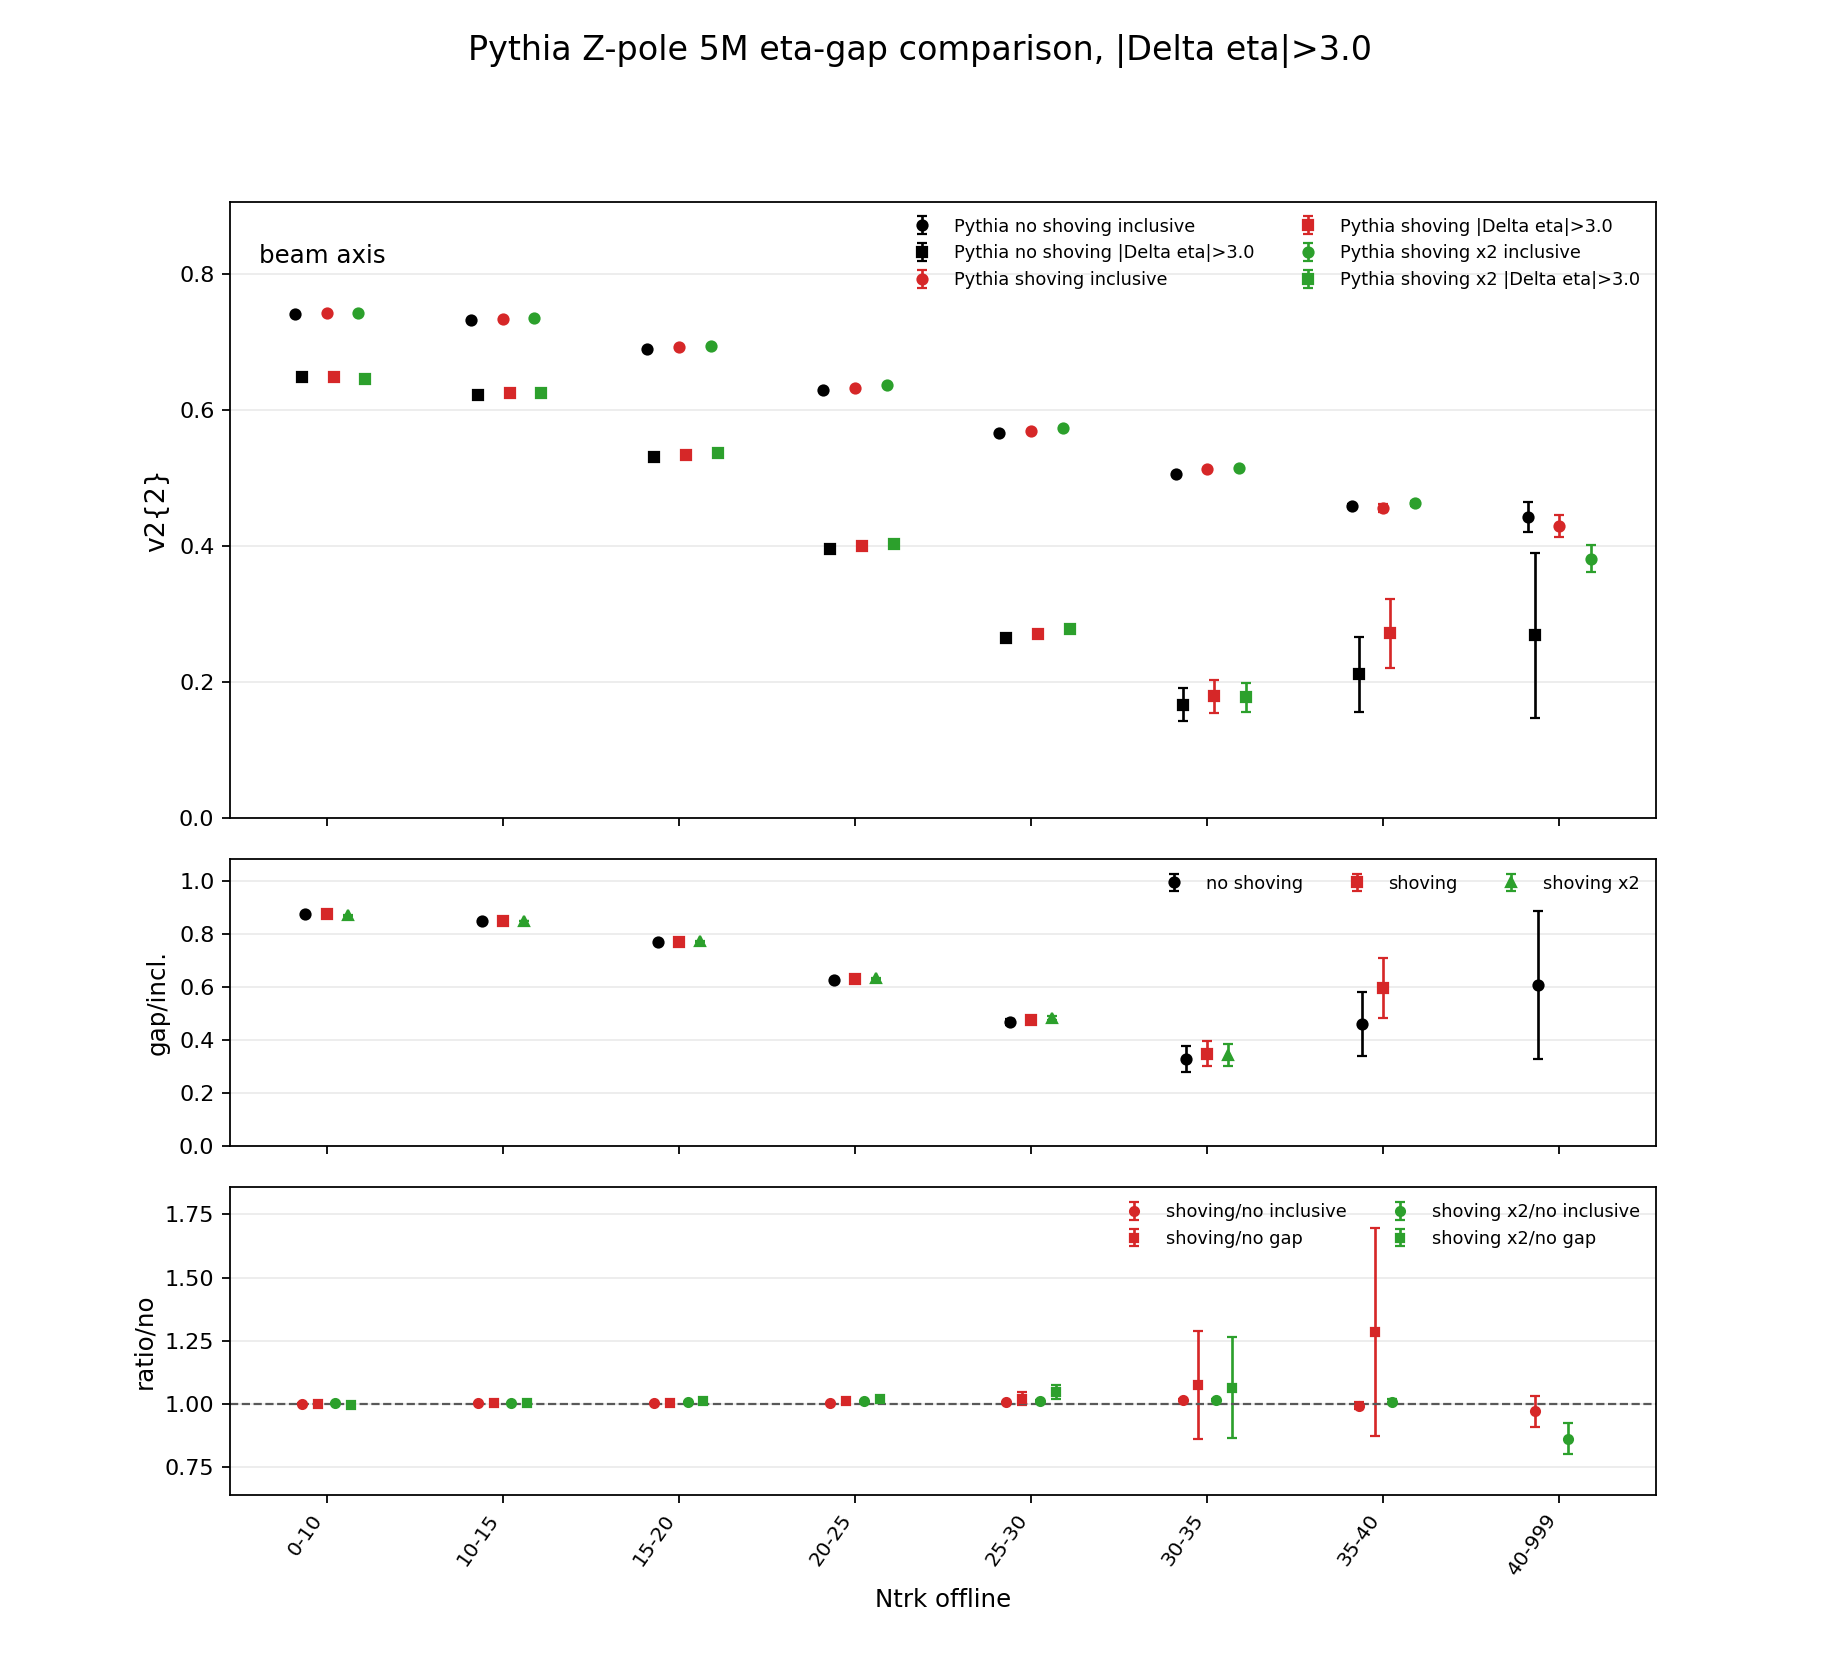

The table this chart was drawn from, first rows:
axis, multiplicity_bin, noshoving_v22, noshoving_v22_err, noshoving_v22_gap, noshoving_v22_gap_err, noshoving_gap_over_inclusive, noshoving_gap_over_inclusive_err, shoving_v22, shoving_v22_err, shoving_v22_gap, shoving_v22_gap_err, shoving_gap_over_inclusive, shoving_gap_over_inclusive_err, shoving2x_v22, shoving2x_v22_err, shoving2x_v22_gap, shoving2x_v22_gap_err, shoving2x_gap_over_inclusive, shoving2x_gap_over_inclusive_err, shoving_over_noshoving_v22, shoving_over_noshoving_v22_err, shoving_over_noshoving_v22_gap, shoving_over_noshoving_v22_gap_err
beam, 0_10, 0.7407, 0.0002873, 0.6475, 0.0007657, 0.8742, 0.0008935, 0.7416, 0.000242, 0.6479, 0.0008739, 0.8737, 0.001152, 0.7421, 0.0002788, 0.6457, 0.000859, 0.8701, 0.001069, 1.001, 0.0005074, 1.001, 0.001795
beam, 10_15, 0.7313, 0.0001649, 0.6219, 0.0005056, 0.8504, 0.0006072, 0.7332, 0.0001334, 0.6239, 0.0005363, 0.851, 0.0007465, 0.7348, 0.0001329, 0.6242, 0.0004588, 0.8495, 0.0005771, 1.003, 0.0002905, 1.003, 0.001187
beam, 15_20, 0.6896, 0.0001655, 0.5307, 0.0005698, 0.7696, 0.0007116, 0.692, 0.0001656, 0.5331, 0.0007366, 0.7704, 0.0009911, 0.6943, 0.0001377, 0.536, 0.0006285, 0.7721, 0.0008871, 1.004, 0.0003402, 1.005, 0.001758
beam, 20_25, 0.6294, 0.0001793, 0.3948, 0.002349, 0.6273, 0.003707, 0.6324, 0.000186, 0.3996, 0.001393, 0.6318, 0.002224, 0.6358, 0.0001606, 0.4029, 0.001377, 0.6337, 0.002127, 1.005, 0.0004113, 1.012, 0.006978
beam, 25_30, 0.5659, 0.0005851, 0.2652, 0.005746, 0.4686, 0.01012, 0.5694, 0.0004623, 0.2708, 0.004198, 0.4755, 0.00717, 0.5735, 0.0004332, 0.2779, 0.004075, 0.4846, 0.007041, 1.006, 0.001323, 1.021, 0.0272
beam, 30_35, 0.5052, 0.00129, 0.1667, 0.02414, 0.3299, 0.04782, 0.5134, 0.001196, 0.1793, 0.02424, 0.3492, 0.04731, 0.5138, 0.001129, 0.1774, 0.02128, 0.3452, 0.04168, 1.016, 0.003512, 1.076, 0.2131
beam, 35_40, 0.4585, 0.002573, 0.2112, 0.05494, 0.4606, 0.1214, 0.4556, 0.005839, 0.2715, 0.05082, 0.596, 0.1129, 0.4625, 0.003664, 0, 0, 0, 0, 0.9935, 0.0139, 1.286, 0.412
beam, 40_999, 0.4422, 0.02201, 0.269, 0.1212, 0.6082, 0.2802, 0.4293, 0.01663, 0, 0, 0, 0, 0.3814, 0.01992, 0, 0, 0, 0, 0.9707, 0.06122, 0, 0
